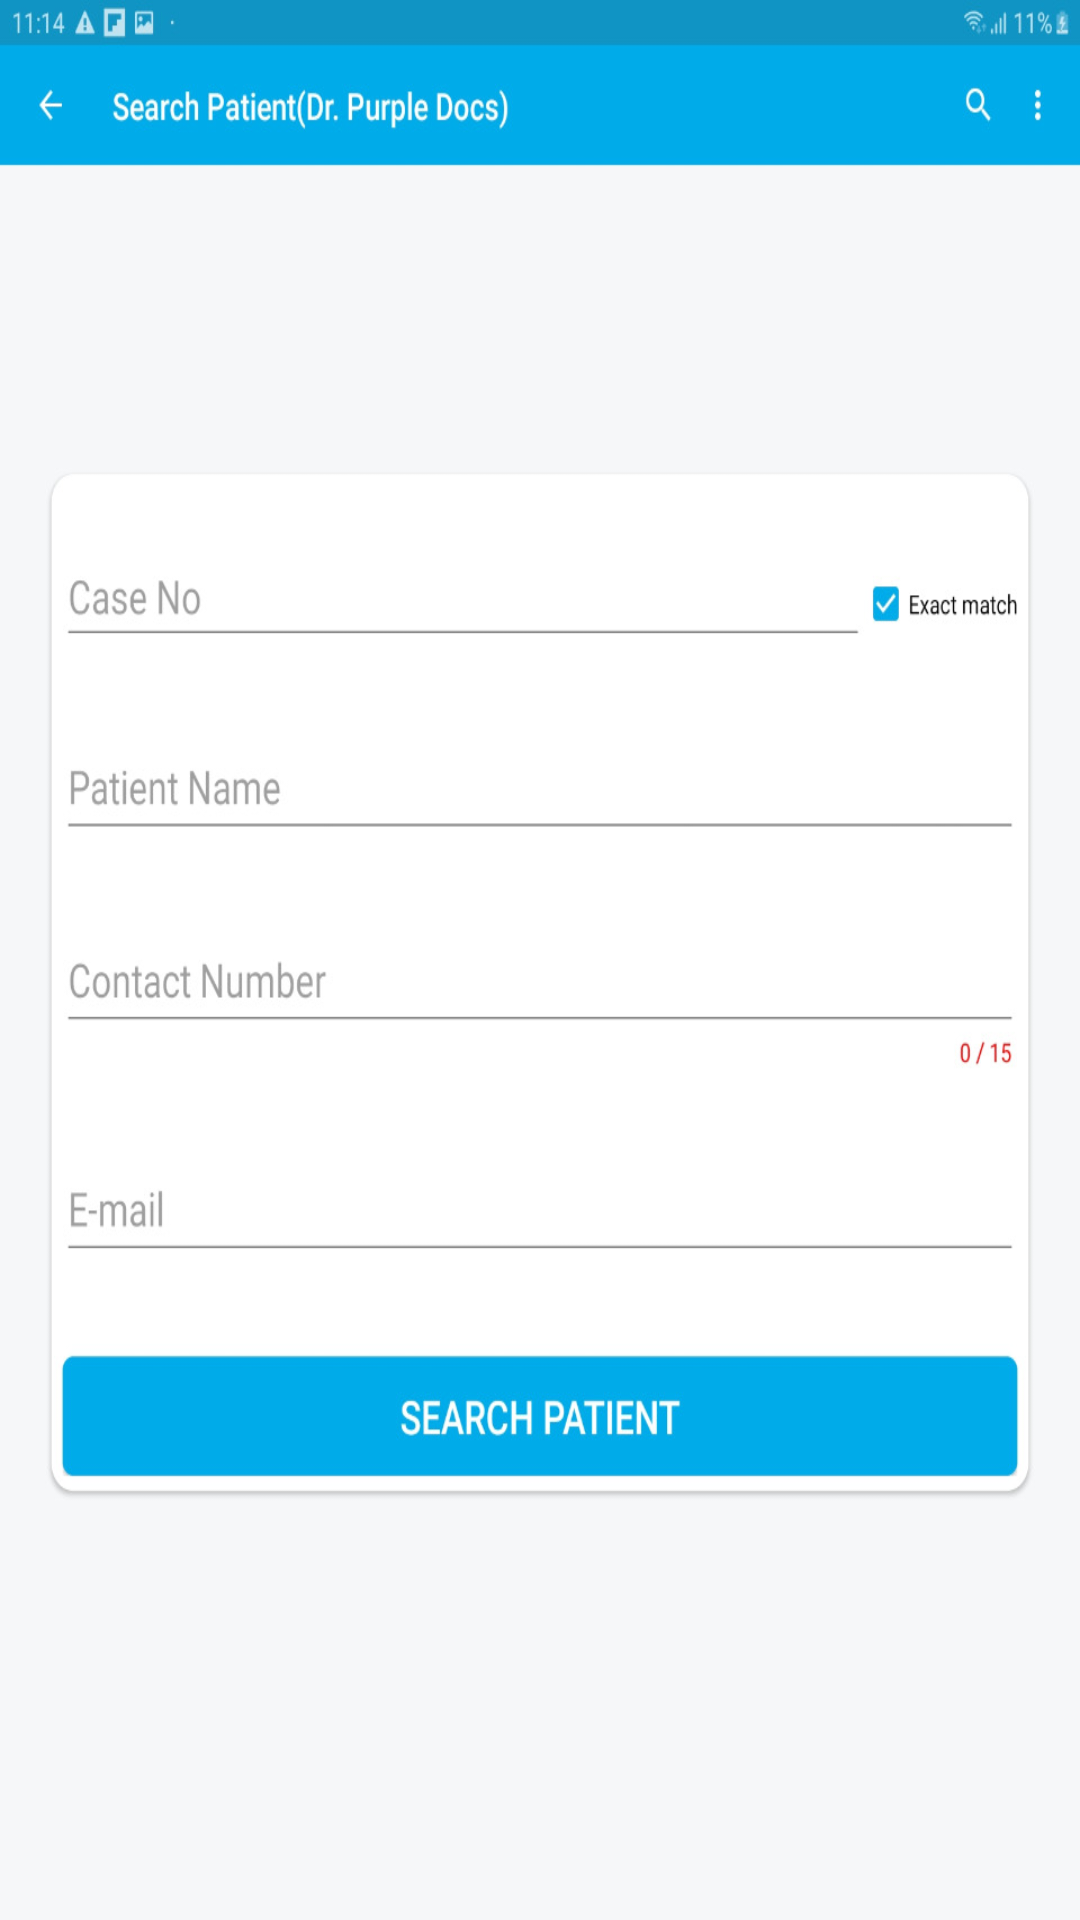

Produce the Android XML layout that renders to this screen, including the resource entries it uses.
<!-- AndroidManifest.xml: application theme AppTheme -->
<!-- res/layout/activity_main2.xml -->
<?xml version="1.0" encoding="utf-8"?>
<androidx.constraintlayout.widget.ConstraintLayout xmlns:android="http://schemas.android.com/apk/res/android"
    xmlns:app="http://schemas.android.com/apk/res-auto"
    xmlns:tools="http://schemas.android.com/tools"
    android:layout_width="match_parent"
    android:layout_height="match_parent"
    android:background="@drawable/back2"
    tools:context=".Main2Activity">

</androidx.constraintlayout.widget.ConstraintLayout>
<!-- resources referenced by this layout -->
<resources>
  <!-- drawable back2: jpeg bitmap (drawable, 91740 bytes) -->
  <style name="AppTheme" parent="Theme.AppCompat.Light.NoActionBar">
          
          <item name="colorPrimary">@color/colorPrimary</item>
          <item name="colorPrimaryDark">@color/colorPrimaryDark</item>
          <item name="colorAccent">@color/colorAccent</item>
      </style>
  <color name="colorPrimary">#6200EE</color>
  <color name="colorPrimaryDark">#3700B3</color>
  <color name="colorAccent">#03DAC5</color>
</resources>
